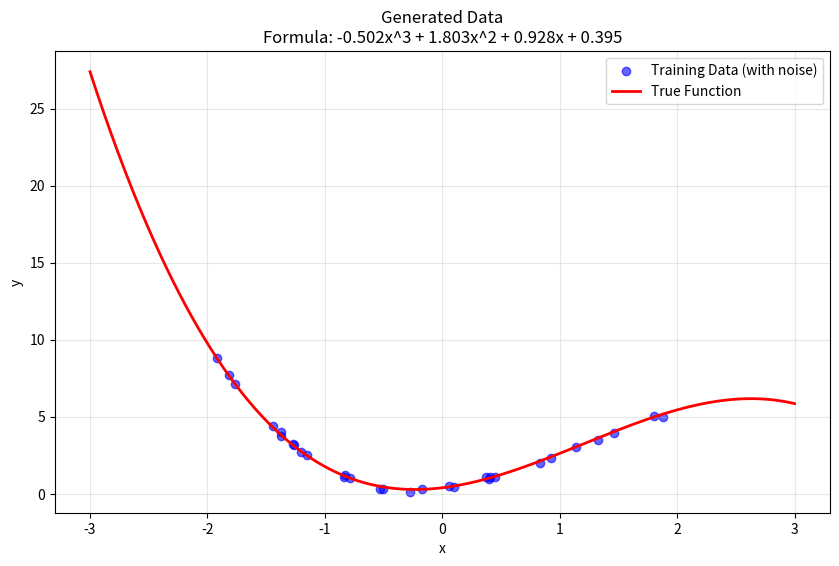

Here is the Python script that generated this plot:
"""
数据生成模块
用于生成多项式函数和带噪声的训练数据
"""

import numpy as np
import matplotlib.pyplot as plt
from typing import Tuple, List, Optional


class PolynomialGenerator:
    """多项式生成器"""
    
    def __init__(self, degree: int = 3, coefficients: Optional[List[float]] = None):
        """
        初始化多项式生成器
        
        Args:
            degree: 多项式的度数
            coefficients: 多项式系数，如果为None则随机生成
        """
        self.degree = degree
        if coefficients is None:
            # 随机生成系数，范围在[-2, 2]之间
            self.coefficients = np.random.uniform(-2, 2, degree + 1)
        else:
            self.coefficients = np.array(coefficients)
            self.degree = len(coefficients) - 1
    
    def evaluate(self, x: np.ndarray) -> np.ndarray:
        """
        计算多项式在给定点的值
        
        Args:
            x: 输入点
            
        Returns:
            多项式在x处的值
        """
        return np.polyval(self.coefficients, x)
    
    def get_formula(self) -> str:
        """
        获取多项式的字符串表示
        
        Returns:
            多项式公式字符串
        """
        terms = []
        for i, coeff in enumerate(self.coefficients):
            power = self.degree - i
            if abs(coeff) < 1e-6:
                continue
            
            if power == 0:
                terms.append(f"{coeff:.3f}")
            elif power == 1:
                if coeff == 1:
                    terms.append("x")
                elif coeff == -1:
                    terms.append("-x")
                else:
                    terms.append(f"{coeff:.3f}x")
            else:
                if coeff == 1:
                    terms.append(f"x^{power}")
                elif coeff == -1:
                    terms.append(f"-x^{power}")
                else:
                    terms.append(f"{coeff:.3f}x^{power}")
        
        if not terms:
            return "0"
        
        formula = terms[0]
        for term in terms[1:]:
            if term.startswith('-'):
                formula += f" {term}"
            else:
                formula += f" + {term}"
        
        return formula


class DataGenerator:
    """数据生成器"""
    
    def __init__(self, polynomial: PolynomialGenerator, noise_std: float = 0.1):
        """
        初始化数据生成器
        
        Args:
            polynomial: 多项式生成器
            noise_std: 高斯白噪声的标准差
        """
        self.polynomial = polynomial
        self.noise_std = noise_std
    
    def generate_training_data(self, 
                             n_samples: int, 
                             x_range: Tuple[float, float] = (-2, 2),
                             random_seed: Optional[int] = None) -> Tuple[np.ndarray, np.ndarray]:
        """
        生成训练数据
        
        Args:
            n_samples: 样本数量
            x_range: x的取值范围
            random_seed: 随机种子
            
        Returns:
            (x, y): 输入和输出数据
        """
        if random_seed is not None:
            np.random.seed(random_seed)
        
        # 生成随机的x值
        x = np.random.uniform(x_range[0], x_range[1], n_samples)
        
        # 计算多项式的真实值
        y_true = self.polynomial.evaluate(x)
        
        # 添加高斯白噪声
        noise = np.random.normal(0, self.noise_std, n_samples)
        y = y_true + noise
        
        return x.reshape(-1, 1), y.reshape(-1, 1)
    
    def generate_test_data(self, 
                          x_range: Tuple[float, float] = (-3, 3),
                          n_points: int = 1000) -> Tuple[np.ndarray, np.ndarray]:
        """
        生成测试数据（连续的x值，用于观察拟合效果）
        
        Args:
            x_range: x的取值范围
            n_points: 点的数量
            
        Returns:
            (x, y): 输入和真实输出数据
        """
        x = np.linspace(x_range[0], x_range[1], n_points)
        y_true = self.polynomial.evaluate(x)
        
        return x.reshape(-1, 1), y_true.reshape(-1, 1)
    
    def visualize_data(self, 
                      x_train: np.ndarray, 
                      y_train: np.ndarray,
                      x_test: np.ndarray = None,
                      y_test: np.ndarray = None,
                      title: str = "Generated Data"):
        """
        可视化生成的数据
        
        Args:
            x_train: 训练数据的x
            y_train: 训练数据的y
            x_test: 测试数据的x
            y_test: 测试数据的y
            title: 图表标题
        """
        plt.figure(figsize=(10, 6))
        
        # 绘制训练数据点
        plt.scatter(x_train.flatten(), y_train.flatten(), 
                   alpha=0.6, color='blue', label='Training Data (with noise)')
        
        # 绘制真实函数曲线
        if x_test is not None and y_test is not None:
            plt.plot(x_test.flatten(), y_test.flatten(), 
                    'r-', linewidth=2, label='True Function')
        
        plt.xlabel('x')
        plt.ylabel('y')
        plt.title(f"{title}\nFormula: {self.polynomial.get_formula()}")
        plt.legend()
        plt.grid(True, alpha=0.3)
        plt.show()


def create_experiment_data(degree: int = 3, 
                          n_samples: int = 50, 
                          noise_std: float = 0.1,
                          random_seed: int = 42) -> Tuple[DataGenerator, np.ndarray, np.ndarray, np.ndarray, np.ndarray]:
    """
    创建实验数据的便捷函数
    
    Args:
        degree: 多项式度数
        n_samples: 训练样本数量
        noise_std: 噪声标准差
        random_seed: 随机种子
        
    Returns:
        (data_generator, x_train, y_train, x_test, y_test)
    """
    # 设置随机种子以确保可重现性
    np.random.seed(random_seed)
    
    # 创建多项式生成器
    polynomial = PolynomialGenerator(degree=degree)
    
    # 创建数据生成器
    data_generator = DataGenerator(polynomial, noise_std=noise_std)
    
    # 生成训练数据
    x_train, y_train = data_generator.generate_training_data(
        n_samples=n_samples, 
        x_range=(-2, 2),
        random_seed=random_seed
    )
    
    # 生成测试数据（用于评估）
    x_test, y_test = data_generator.generate_test_data(
        x_range=(-3, 3),
        n_points=1000
    )
    
    return data_generator, x_train, y_train, x_test, y_test


if __name__ == "__main__":
    # 测试代码
    print("Testing data generator...")
    
    # 创建实验数据
    data_gen, x_train, y_train, x_test, y_test = create_experiment_data(
        degree=3, n_samples=30, noise_std=0.1
    )
    
    print(f"Training data shape: {x_train.shape}, {y_train.shape}")
    print(f"Test data shape: {x_test.shape}, {y_test.shape}")
    print(f"Polynomial formula: {data_gen.polynomial.get_formula()}")
    
    # 可视化数据
    data_gen.visualize_data(x_train, y_train, x_test, y_test)